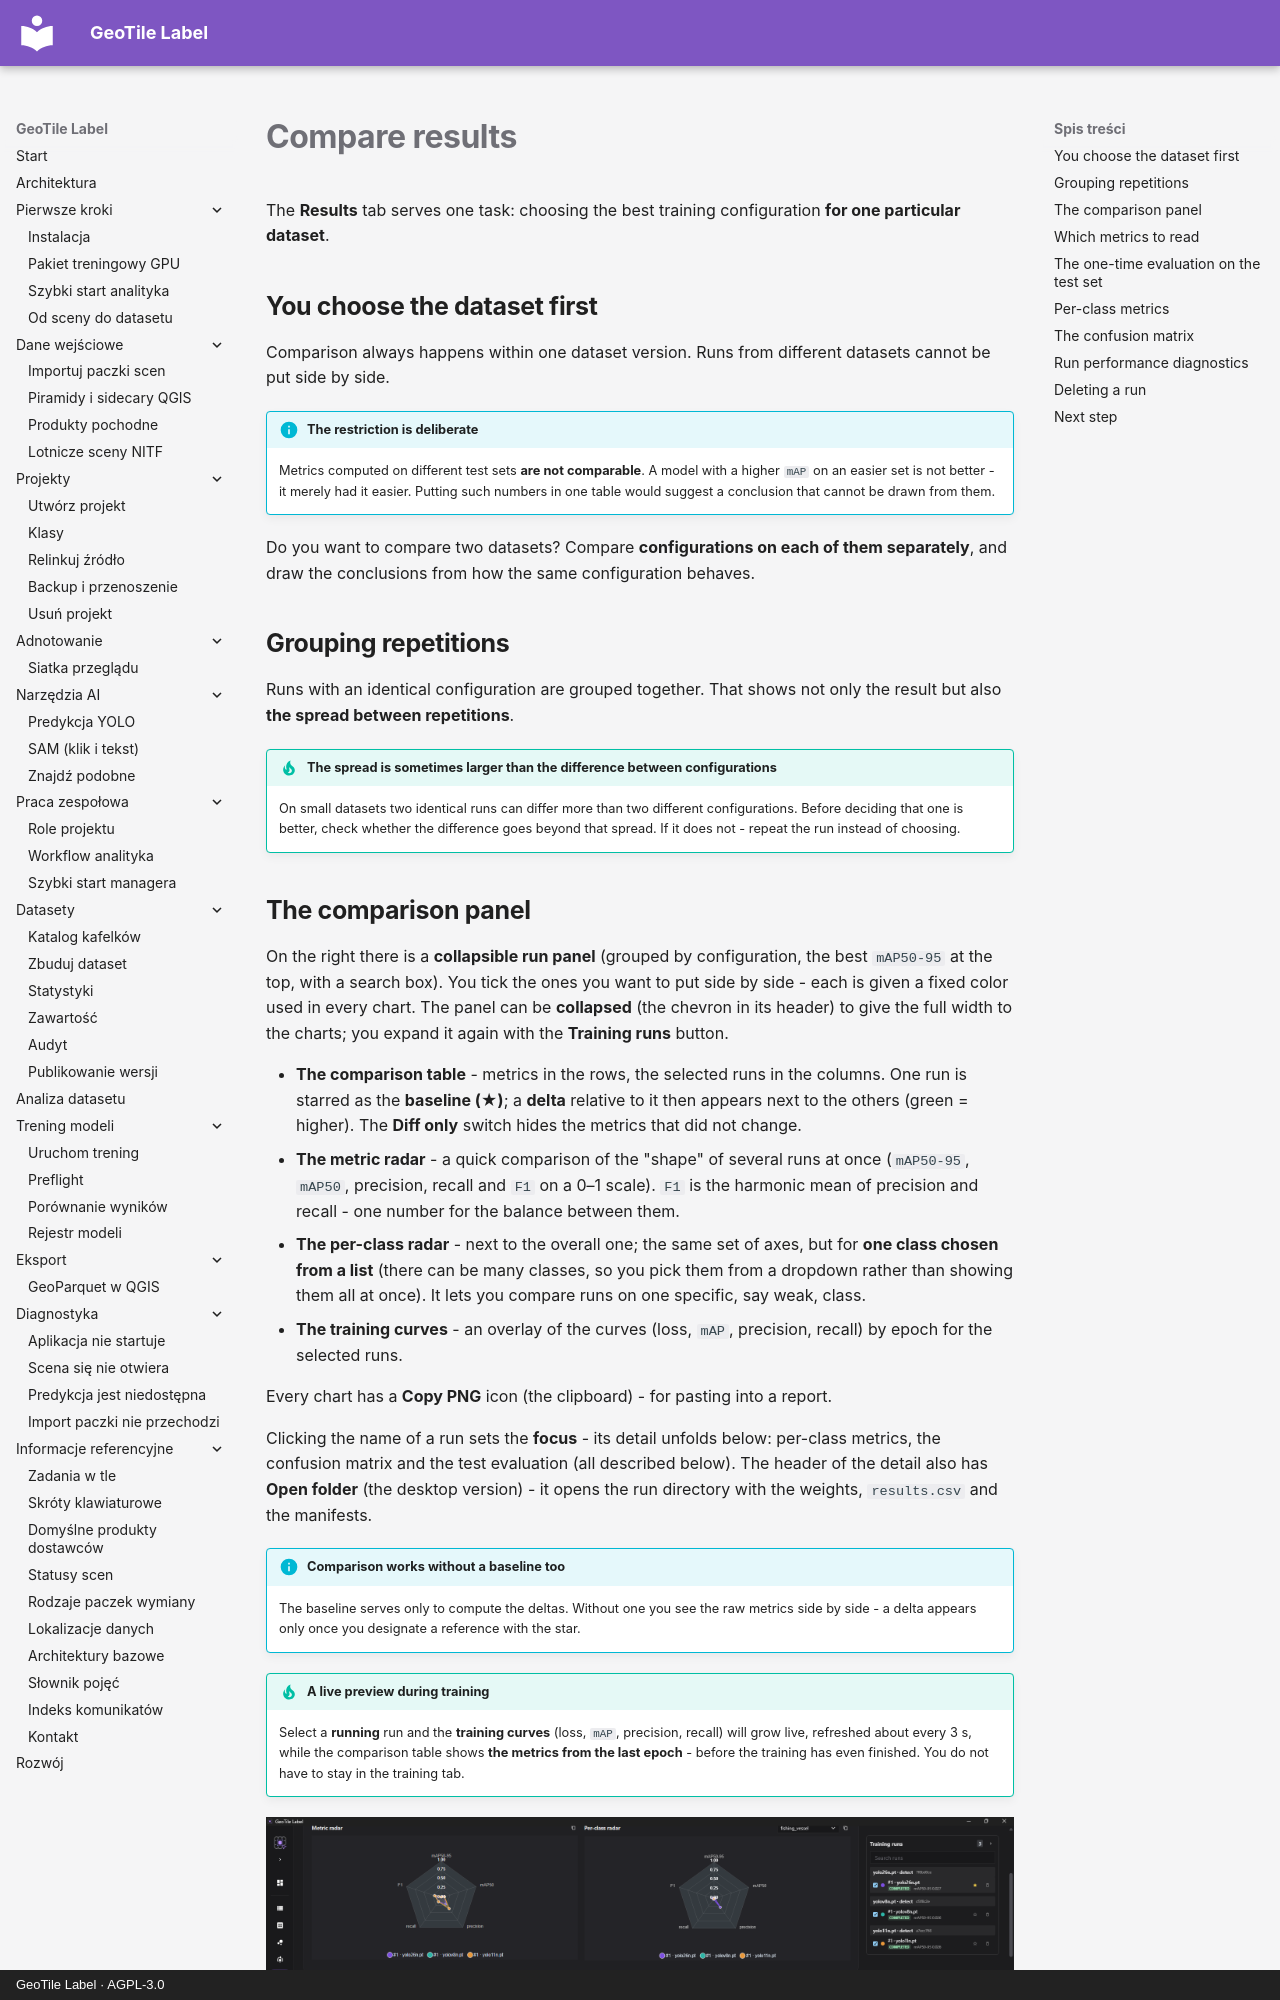

repository: jakubslesinski/geotile-label · page: training/wyniki.en.html · generator: mkdocs · copyright: GeoTile Label · AGPL-3.0

# Compare results

The **Results** tab serves one task: choosing the best training configuration **for one
particular dataset**.

## You choose the dataset first

Comparison always happens within one dataset version. Runs from different datasets cannot
be put side by side.

!!! info "The restriction is deliberate"

    Metrics computed on different test sets **are not comparable**. A model with a higher
    `mAP` on an easier set is not better - it merely had it easier. Putting such numbers in
    one table would suggest a conclusion that cannot be drawn from them.

Do you want to compare two datasets? Compare **configurations on each of them
separately**, and draw the conclusions from how the same configuration behaves.

## Grouping repetitions

Runs with an identical configuration are grouped together. That shows not only the result
but also **the spread between repetitions**.

!!! tip "The spread is sometimes larger than the difference between configurations"

    On small datasets two identical runs can differ more than two different
    configurations. Before deciding that one is better, check whether the difference goes
    beyond that spread. If it does not - repeat the run instead of choosing.
